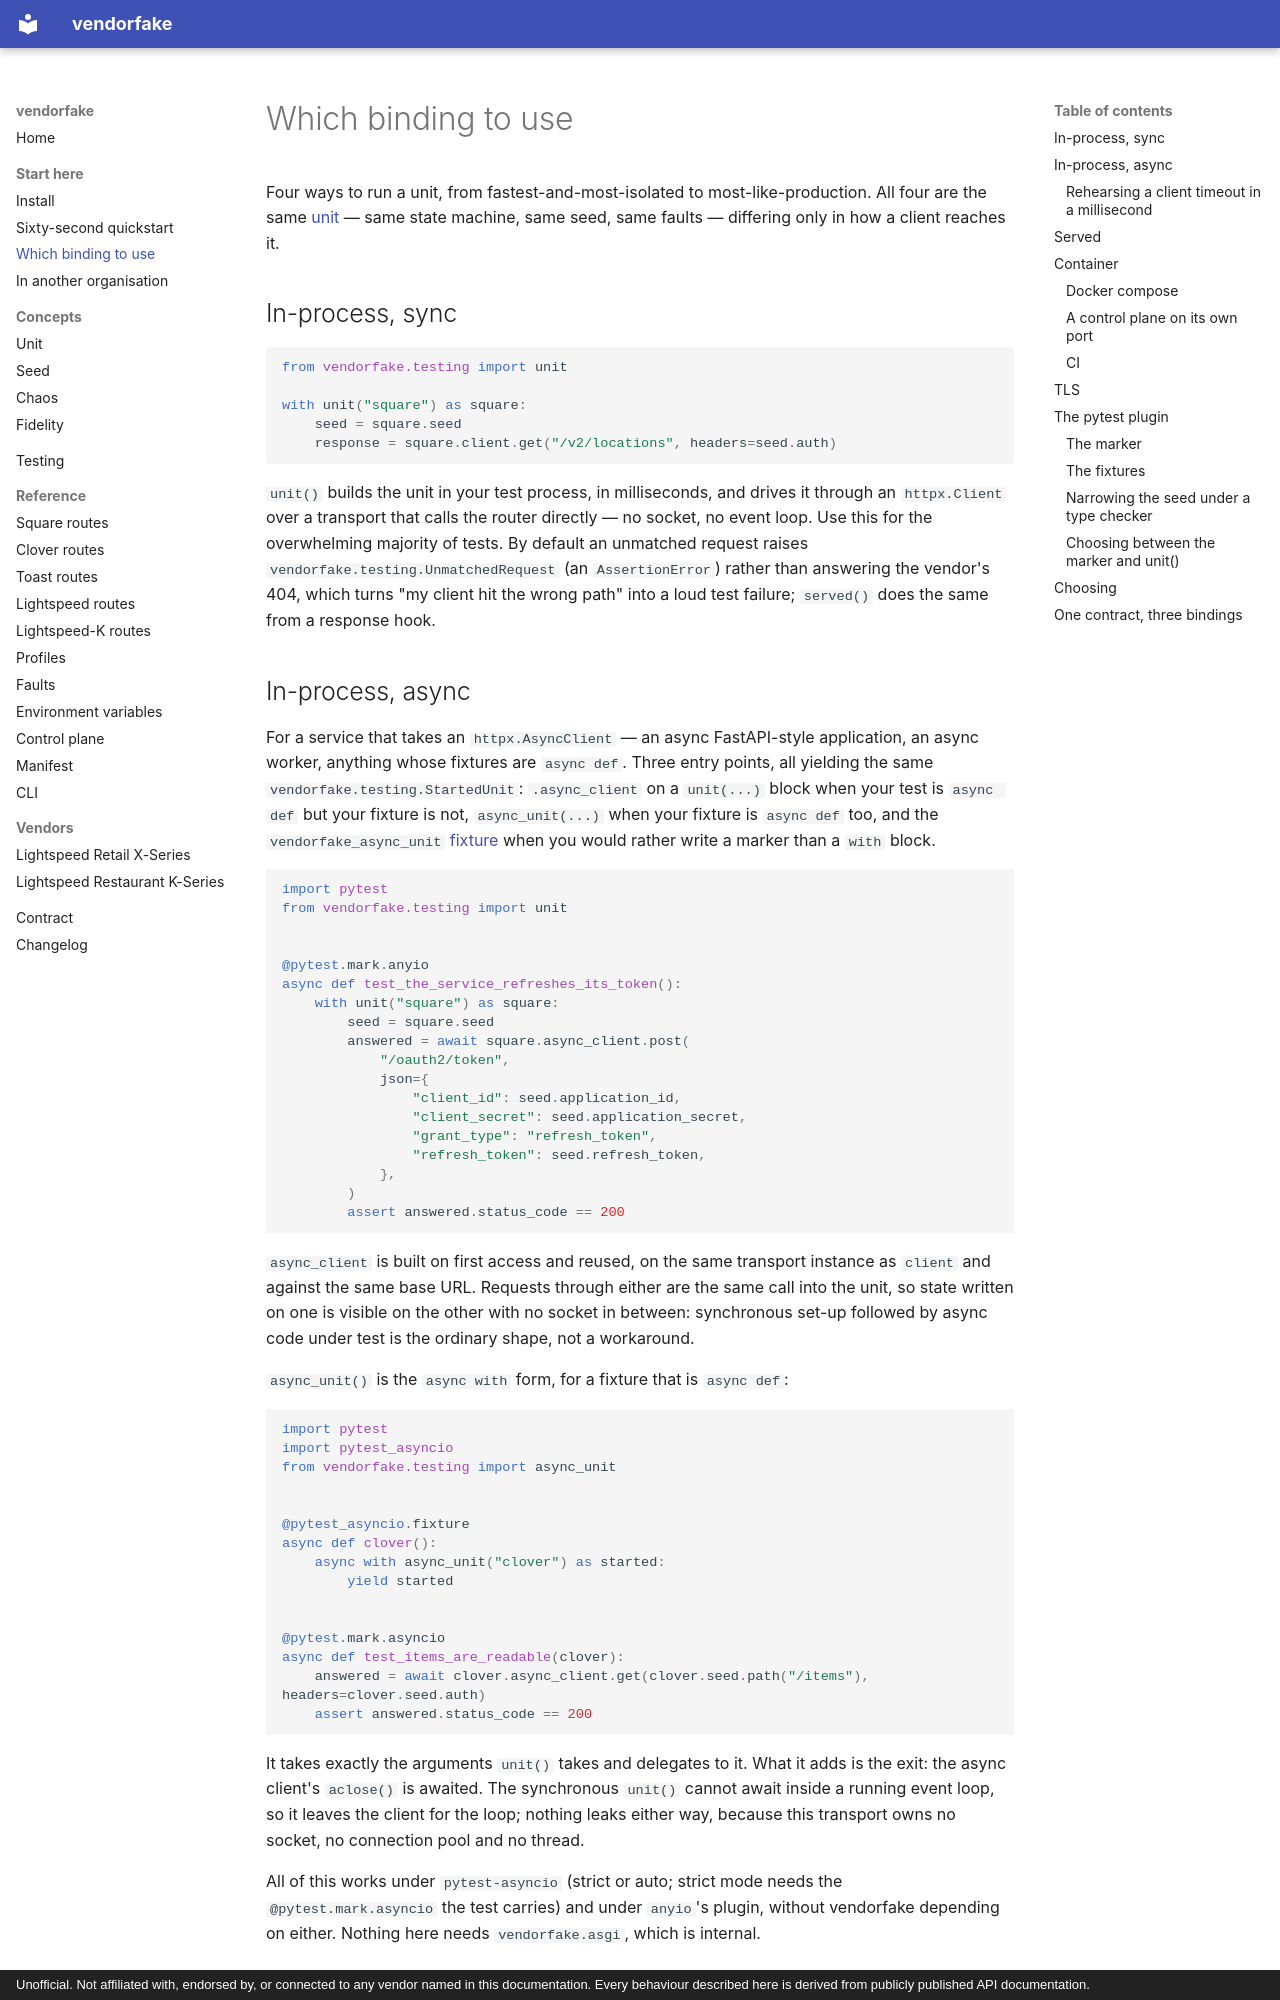

repository: konyklabs/vendorfake · page: start/bindings/index.html · generator: mkdocs · copyright: Unofficial. Not affiliated with, endorsed by, or connected to any vendor named in this documentation. Every behaviour described here is derived from publicly published API documentation.

# Which binding to use

Four ways to run a unit, from fastest-and-most-isolated to
most-like-production. All four are the same [unit](../concepts/unit.md) — same
state machine, same seed, same faults — differing only in how a client reaches
it.

## In-process, sync

```python
from vendorfake.testing import unit

with unit("square") as square:
    seed = square.seed
    response = square.client.get("/v2/locations", headers=seed.auth)
```

`unit()` builds the unit in your test process, in milliseconds, and drives
it through an `httpx.Client` over a transport that calls the router
directly — no socket, no event loop. Use this for the overwhelming majority
of tests. By default an unmatched request raises
`vendorfake.testing.UnmatchedRequest` (an `AssertionError`) rather than
answering the vendor's 404, which turns "my client hit the wrong path" into a
loud test failure; `served()` does the same from a response hook.

## In-process, async

For a service that takes an `httpx.AsyncClient` — an async FastAPI-style
application, an async worker, anything whose fixtures are `async def`. Three
entry points, all yielding the same `vendorfake.testing.StartedUnit`: `.async_client`
on a `unit(...)` block when your test is `async def` but your fixture is not,
`async_unit(...)` when your fixture is `async def` too, and the
`vendorfake_async_unit` [fixture](#the-fixtures) when you would rather write a
marker than a `with` block.

```python
import pytest
from vendorfake.testing import unit


@pytest.mark.anyio
async def test_the_service_refreshes_its_token():
    with unit("square") as square:
        seed = square.seed
        answered = await square.async_client.post(
            "/oauth2/token",
            json={
                "client_id": seed.application_id,
                "client_secret": seed.application_secret,
                "grant_type": "refresh_token",
                "refresh_token": seed.refresh_token,
            },
        )
        assert answered.status_code == 200
```

`async_client` is built on first access and reused, on the same transport
instance as `client` and against the same base URL. Requests through either
are the same call into the unit, so state written on one is visible on the
other with no socket in between: synchronous set-up followed by async code
under test is the ordinary shape, not a workaround.

`async_unit()` is the `async with` form, for a fixture that is `async def`:

```python
import pytest
import pytest_asyncio
from vendorfake.testing import async_unit


@pytest_asyncio.fixture
async def clover():
    async with async_unit("clover") as started:
        yield started


@pytest.mark.asyncio
async def test_items_are_readable(clover):
    answered = await clover.async_client.get(clover.seed.path("/items"), headers=clover.seed.auth)
    assert answered.status_code == 200
```

It takes exactly the arguments `unit()` takes and delegates to it. What it
adds is the exit: the async client's `aclose()` is awaited. The synchronous
`unit()` cannot await inside a running event loop, so it leaves the client for
the loop; nothing leaks either way, because this transport owns no socket, no
connection pool and no thread.

All of this works under `pytest-asyncio` (strict or auto; strict mode needs
the `@pytest.mark.asyncio` the test carries) and under `anyio`'s plugin,
without vendorfake depending on either. Nothing here needs
`vendorfake.asgi`, which is internal.
